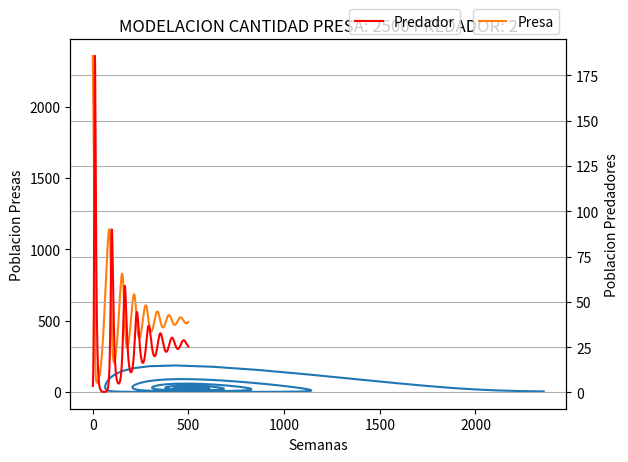

The matplotlib source for this figure: (Note: this script raises an exception after producing the figure.)
import matplotlib.pyplot as plt
from matplotlib.backends.backend_pdf import PdfPages

#CONDICIONES INICIALES DE POBLACION
presa = 2500
predador = 2

#PARAMETROS presa-predador GLOBALES
tasa_presa = 0.08
tasa_predador = 0.2
capacidad_terreno = 1500
dt = 1

total_presa = []
total_predador = []

save = 'NO'

initial_presa = presa
initial_predador = predador

run = True
    
while run == True:
    for i in range(500):
        cap_actual = capacidad_terreno - presa
        incremental_presa = (cap_actual/capacidad_terreno)*tasa_presa*presa
        dis_predador = tasa_predador * predador
        cantidad_encuentros = presa * predador
        presa = presa + dt * (incremental_presa - 0.002 * cantidad_encuentros)
        predador = predador + dt * (0.0004 * cantidad_encuentros - dis_predador)
        total_presa.append(presa)
        total_predador.append(predador)

    plt.plot(total_presa, total_predador)
    plt.ylabel('Poblacion Predadores')
    plt.xlabel('Poblacion Presas')
    plt.title('MODELACION CANTIDAD PRESA: {} PREDADOR: {}'.format(initial_presa, initial_predador))
    if save == 'YES':
        plt.savefig("phase-diagram.pdf")
    plt.show()

    plt.plot(total_presa, label='Presa')
    plt.ylabel('Poblacion Presas')
    plt.xlabel('Semanas')
    plt.legend(loc='upper right', bbox_to_anchor=(0.5, 0.6, 0.5, 0.5))

    plt.twinx()

    plt.plot(total_predador, label='Predador', color='red')
    plt.ylabel('Poblacion Predadores')
    plt.xlabel('Semanas')
    plt.legend(loc='upper right', bbox_to_anchor=(0.3, 0.6, 0.5, 0.5))

    plt.grid()
    if save == 'YES':
        plt.savefig("poblational-diagram.pdf")
    plt.show()

    opc = input(str("¿Desea hacer otra prueba? Y/N\n"))
    if opc == 'Y':
        presa = int(input("Ingrese la cantidad de presas a modelar\n"))
        predador = int(input("Ingrese la cantidad de predadores a modelar\n"))
        initial_presa = presa
        initial_predador = predador
        opc2 = input(str("¿Desea guardar los diagramas de la prueba? Y/N\n"))
        if opc2 == 'Y':
            save = 'YES'
        else:
            save = 'NO'
        run = True
    else:
        run = False
